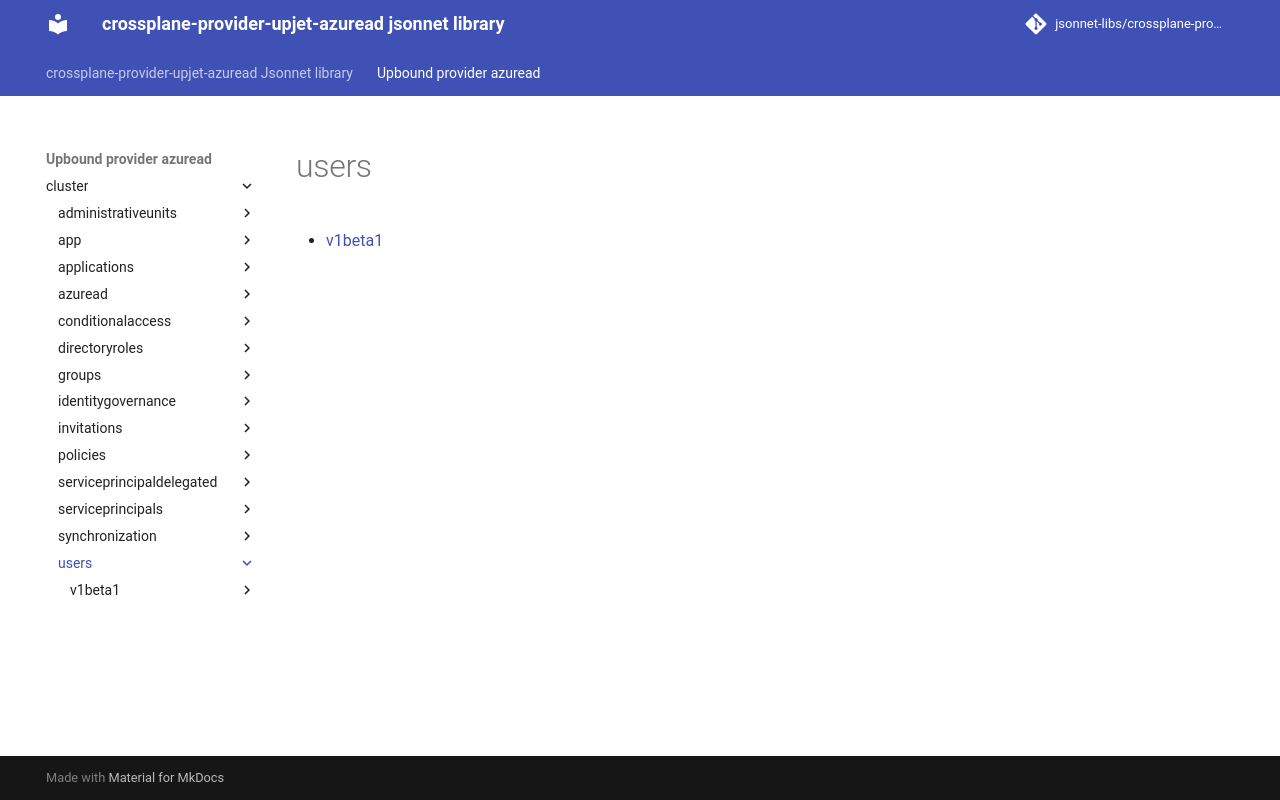

repository: jsonnet-libs/crossplane-provider-upjet-azuread-libsonnet · page: upbound-provider-azuread/cluster/users/index.html · generator: mkdocs

---
permalink: /upbound-provider-azuread/cluster/users/
---

# users



* [v1beta1](v1beta1/index.md)
